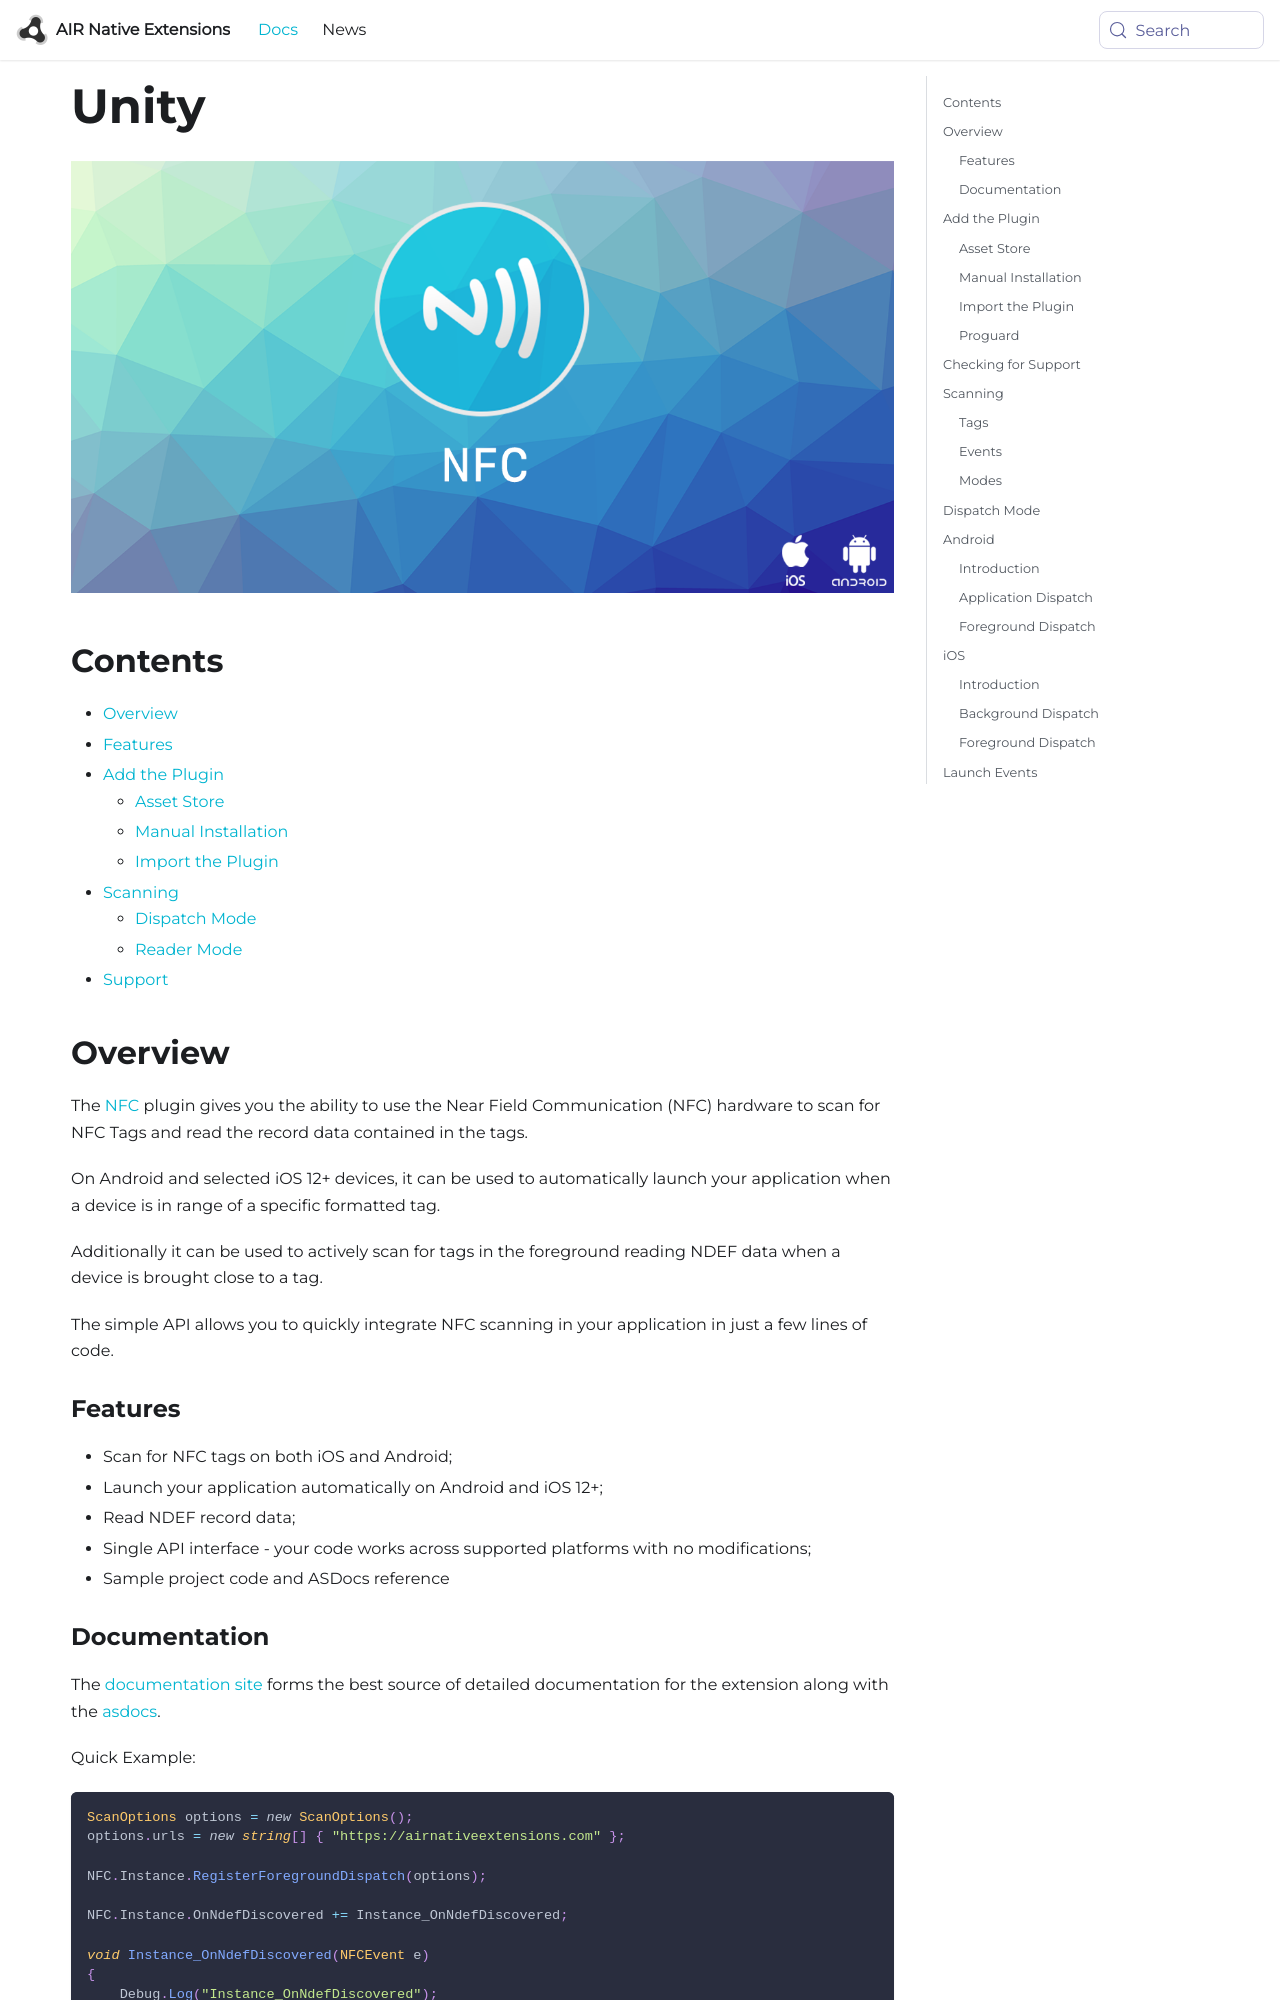

repository: airnativeextensions/nativeextensions-documentation · page: docs/nfc/unity/index.html · generator: docusaurus

---
title: Unity
sidebar_label: Unity
---

![](images/header.png)

<!--newpage-->


## Contents

- [Overview](#overview)
- [Features](#features)
- [Add the Plugin](#add-the-plugin)
    - [Asset Store](#asset-store)
    - [Manual Installation](#manual-installation)
    - [Import the Plugin](#import-the-plugin)
- [Scanning](#scanning)
    - [Dispatch Mode](#dispatch-mode)
    - [Reader Mode](#reader-mode)
- [Support](#support)


<!--newpage-->


## Overview

The [NFC](https://airnativeextensions.com/extension/com.distriqt.NFC) plugin gives you the ability to use the Near Field Communication (NFC) hardware to scan for NFC Tags and read the record data contained in the tags.

On Android and selected iOS 12+ devices, it can be used to automatically launch your application when a device is in range of a specific formatted tag.  

Additionally it can be used to actively scan for tags in the foreground reading NDEF data when a device is brought close to a tag.

The simple API allows you to quickly integrate NFC scanning in your application in just a few lines of code.


### Features

- Scan for NFC tags on both iOS and Android;
- Launch your application automatically on Android and iOS 12+;
- Read NDEF record data;
- Single API interface - your code works across supported platforms with no modifications;
- Sample project code and ASDocs reference


### Documentation 

The [documentation site](https://docs.airnativeextensions.com/docs/nfc/) forms the best source of detailed documentation for the extension along with the [asdocs](https://docs.airnativeextensions.com/asdocs/nfc). 


Quick Example: 

```csharp 
ScanOptions options = new ScanOptions();
options.urls = new string[] { "https://airnativeextensions.com" };

NFC.Instance.RegisterForegroundDispatch(options);

NFC.Instance.OnNdefDiscovered += Instance_OnNdefDiscovered;

void Instance_OnNdefDiscovered(NFCEvent e)
{
    Debug.Log("Instance_OnNdefDiscovered");
    foreach (NdefMessage message in e.tag.messages)
    {
        foreach (NdefRecord record in message.records)
        {
            Log("  record.payload: " + record.payload);
        }
    }
}
```


![](images/promo.png)

<!--newpage-->


## Add the Plugin

First step is always to add the plugin to your development environment.
